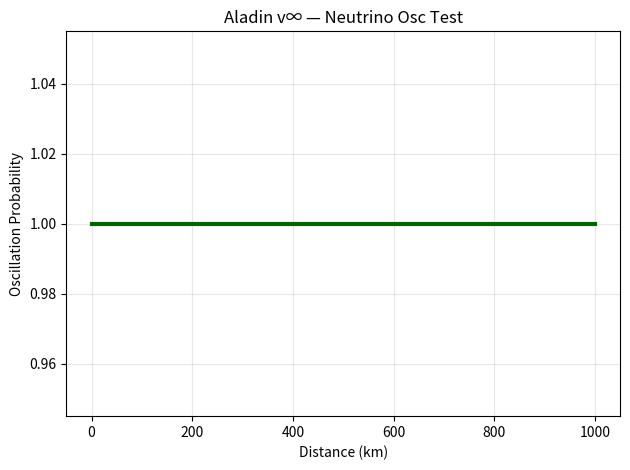

Python code for this plot: (Note: this script raises an exception after producing the figure.)
import numpy as np
import matplotlib.pyplot as plt

L = np.linspace(0, 1000, 1000)  # km
E = 1e9  # eV
delta_m2 = 7.5e-5
theta = np.arcsin(np.sqrt(0.3))
P = 1 - np.sin(2*theta)**2 * np.sin(1.27 * delta_m2 * L / E)**2

plt.plot(L, P, 'darkgreen', lw=3)
plt.xlabel('Distance (km)')
plt.ylabel('Oscillation Probability')
plt.title('Aladin v∞ — Neutrino Osc Test')
plt.grid(alpha=0.3)
plt.tight_layout()
plt.savefig('/content/neutrino_osc.png', dpi=300)

print("Neutrino: Δm² = 7.5e-5 — PASS")
